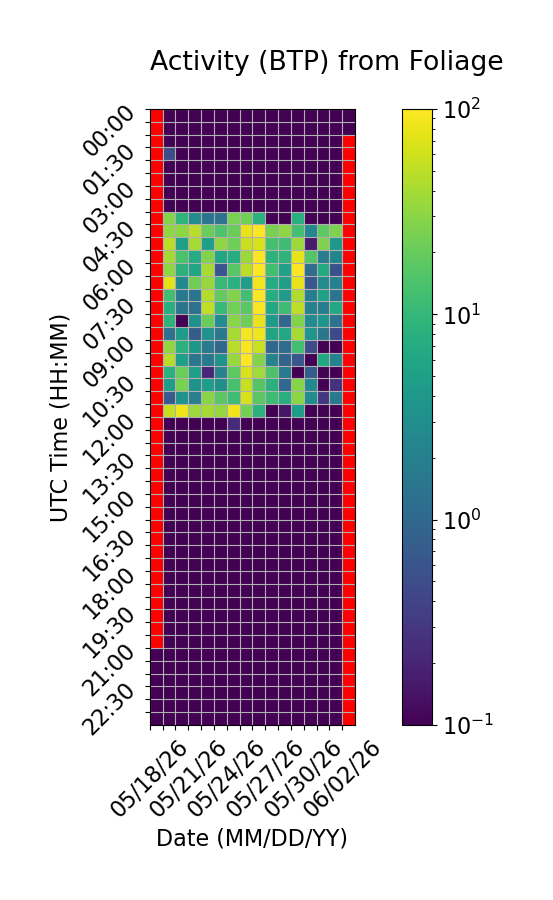

The table this chart was drawn from, first rows:
Time (UTC), 05/18/26, 05/19/26, 05/20/26, 05/21/26, 05/22/26, 05/23/26, 05/24/26, 05/25/26, 05/26/26, 05/27/26, 05/28/26, 05/29/26, 05/30/26, 05/31/26, 06/01/26, 06/02/26
00:00, , 0.0, 0.0, 0.0, 0.0, 0.0, 0.0, 0.0, 0.0, 0.0, 0.0, 0.0, 0.0, 0.0, 0.0, 0.0
00:30, , 0.0, 0.0, 0.0, 0.0, 0.0, 0.0, 0.0, 0.0, 0.0, 0.0, 0.0, 0.0, 0.0, 0.0, 0.0
01:00, , 0.0, 0.0, 0.0, 0.0, 0.0, 0.0, 0.0, 0.0, 0.0, 0.0, 0.0, 0.0, 0.0, 0.0, 
01:30, , 0.5009, 0.0, 0.0, 0.0, 0.0, 0.0, 0.0, 0.0, 0.0, 0.0, 0.0, 0.0, 0.0, 0.0, 
02:00, , 0.0, 0.0, 0.0, 0.0, 0.0, 0.0, 0.0, 0.0355, 0.0, 0.0, 0.0, 0.0, 0.0, 0.0, 
02:30, , 0.0, 0.0, 0.0, 0.0, 0.0, 0.0, 0.0, 0.0, 0.0, 0.0, 0.0, 0.0, 0.0, 0.0, 
03:00, , 0.0, 0.0, 0.0, 0.0, 0.0, 0.04498, 0.0, 0.0, 0.0, 0.0, 0.0, 0.0, 0.0, 0.0, 
03:30, , 0.0, 0.0, 0.0, 0.0, 0.0, 0.0, 0.0, 0.0, 0.0, 0.0, 0.0, 0.0, 0.03577, 0.0, 
04:00, , 27.95, 8.988, 2.819, 1.372, 1.373, 24.86, 23.19, 8.164, 0.02481, 0.0, 7.676, 0.0, 0.0, 0.0, 
04:30, , 32.84, 30.55, 49.54, 20.8, 14.85, 20.8, 79.72, 99.58, 23.98, 31.33, 12.85, 2.475, 18.15, 25.98, 
05:00, , 48.98, 5.002, 39.57, 4.894, 31.53, 22.02, 57.31, 65.99, 13.12, 11.75, 36.59, 0.1668, 26.45, 3.925, 
05:30, , 39.27, 13.79, 7.123, 26.79, 5.922, 7.232, 35.03, 100.1, 8.663, 9.022, 76.7, 15.55, 1.844, 2.237, 
06:00, , 30.93, 8.568, 5.834, 40.48, 0.6294, 16.81, 48.96, 97.92, 12.29, 5.201, 109.9, 1.19, 6.912, 0.569, 
06:30, , 72.24, 2.706, 22.08, 34.12, 10.17, 7.95, 4.774, 85.84, 7.028, 4.845, 78.59, 0.6517, 2.786, 2.098, 
07:00, , 12.37, 1.624, 1.468, 45.4, 19.07, 27.19, 12.49, 97.37, 7.359, 4.492, 43.45, 1.904, 5.196, 1.435, 
07:30, , 7.596, 1.482, 1.336, 51.76, 10.45, 22.87, 17.12, 95.43, 6.366, 11.8, 50.25, 2.174, 1.836, 6.492, 
08:00, , 8.641, 0.0, 3.411, 21.37, 2.874, 29.19, 21.8, 80.05, 4.271, 0.9908, 26.74, 2.858, 3.677, 1.368, 
08:30, , 1.349, 4.433, 0.7654, 3.308, 1.569, 39.97, 90.89, 87.2, 5.636, 6.29, 40.57, 3.816, 1.501, 0.4776, 
09:00, , 32.63, 8.21, 3.871, 1.73, 0.9971, 47.69, 94.69, 55.95, 0.9813, 1.163, 12.47, 0.5315, 0.0, 0.0, 
09:30, , 48.08, 4.939, 1.517, 1.628, 3.347, 34.88, 98.8, 27.97, 2.227, 0.8904, 0.6446, 0.0, 6.113, 2.134, 
10:00, , 8.519, 21.06, 4.729, 0.2146, 2.194, 17.49, 68.3, 38.83, 14.39, 1.74, 0.0, 0.7506, 0.0, 0.0, 
10:30, , 4.753, 24.83, 3.485, 4.691, 3.092, 13.54, 53.86, 15.91, 8.052, 1.07, 28.77, 2.652, 0.0, 0.2725, 
11:00, , 0.7442, 3.484, 1.932, 28.97, 17.08, 11.84, 66.56, 17.06, 11.38, 7.657, 29.81, 2.874, 0.3068, 1.642, 
11:30, , 52.39, 84.62, 35.23, 39.22, 33.12, 86.34, 23.72, 8.581, 0.0, 0.1483, 4.752, 0.0, 0.0, 0.0, 
12:00, , 0.0, 0.0, 0.04704, 0.0, 0.0, 0.2363, 0.0, 0.0, 0.0, 0.0, 0.0, 0.0, 0.0, 0.0, 
12:30, , 0.0, 0.0, 0.0, 0.0, 0.0, 0.0, 0.0, 0.0, 0.0, 0.0, 0.0, 0.0, 0.0, 0.0, 
13:00, , 0.0, 0.0, 0.0, 0.0, 0.0, 0.0, 0.0, 0.0, 0.0, 0.0, 0.0, 0.0, 0.0, 0.0, 
13:30, , 0.0, 0.0, 0.0, 0.0, 0.08976, 0.0, 0.0, 0.0, 0.0, 0.0, 0.0, 0.0, 0.0, 0.0, 
14:00, , 0.0, 0.0, 0.0, 0.0, 0.0, 0.0, 0.0, 0.0, 0.0, 0.0, 0.0, 0.0, 0.0, 0.0, 
14:30, , 0.0, 0.0, 0.0, 0.0, 0.0, 0.0, 0.0, 0.0, 0.0, 0.0, 0.0, 0.0, 0.0, 0.0, 
15:00, , 0.0, 0.0, 0.0, 0.0, 0.0, 0.0, 0.0, 0.0, 0.0, 0.0, 0.0, 0.0, 0.0, 0.0, 
15:30, , 0.0, 0.0, 0.0, 0.0, 0.0, 0.0, 0.0, 0.0, 0.0, 0.0, 0.0, 0.0, 0.0, 0.0, 
16:00, , 0.0, 0.0, 0.0, 0.0, 0.0, 0.0, 0.0, 0.0, 0.0, 0.05196, 0.0, 0.0, 0.0, 0.0, 
16:30, , 0.06174, 0.0, 0.0, 0.0, 0.0, 0.0, 0.0, 0.0, 0.0, 0.0, 0.0, 0.0, 0.0, 0.0, 
17:00, , 0.0, 0.0, 0.0, 0.0, 0.0, 0.0, 0.0, 0.0, 0.0, 0.0, 0.0, 0.0, 0.0, 0.0, 
17:30, , 0.0, 0.0, 0.0, 0.0, 0.0, 0.0, 0.0, 0.0, 0.0, 0.0, 0.0, 0.0, 0.0, 0.0, 
18:00, , 0.0, 0.0, 0.0, 0.0, 0.0, 0.0, 0.0, 0.0, 0.0, 0.0, 0.0, 0.0, 0.0, 0.0, 
18:30, , 0.0, 0.0, 0.0, 0.0, 0.0, 0.0, 0.0, 0.0, 0.0, 0.0, 0.0, 0.0, 0.0, 0.0, 
19:00, , 0.0, 0.0, 0.0, 0.0, 0.0, 0.0, 0.0, 0.0, 0.0, 0.0, 0.0, 0.0, 0.0, 0.0, 
19:30, , 0.0, 0.0, 0.0, 0.0, 0.0, 0.0, 0.0, 0.0, 0.0, 0.0, 0.0, 0.0, 0.0, 0.0, 
20:00, , 0.0, 0.01651, 0.0, 0.0, 0.0, 0.0, 0.0, 0.0, 0.0, 0.0, 0.0, 0.0, 0.0, 0.0, 
20:30, , 0.0, 0.0, 0.0, 0.0, 0.0, 0.0, 0.0, 0.0, 0.0, 0.0, 0.0, 0.0, 0.0, 0.0, 
21:00, 0.0, 0.0, 0.0, 0.02748, 0.0, 0.0, 0.0, 0.0, 0.0, 0.0, 0.0, 0.0, 0.0, 0.0, 0.0, 
21:30, 0.0, 0.0, 0.0, 0.0, 0.0, 0.0, 0.0, 0.0, 0.0, 0.0, 0.0, 0.0, 0.0, 0.0, 0.0, 
22:00, 0.0, 0.0, 0.0, 0.0, 0.0, 0.0, 0.0, 0.0, 0.0, 0.0, 0.0, 0.0, 0.0, 0.0, 0.0, 
22:30, 0.0, 0.0, 0.0, 0.0, 0.0, 0.0, 0.0, 0.0, 0.0, 0.0, 0.0, 0.0, 0.0, 0.0, 0.0, 
23:00, 0.0, 0.0, 0.0, 0.0, 0.0, 0.0, 0.0, 0.0, 0.0, 0.0, 0.0, 0.0, 0.0, 0.0, 0.0, 
23:30, 0.0, 0.0, 0.0, 0.0, 0.0, 0.0, 0.0, 0.0, 0.0, 0.0, 0.0, 0.0, 0.0, 0.0, 0.0, 
